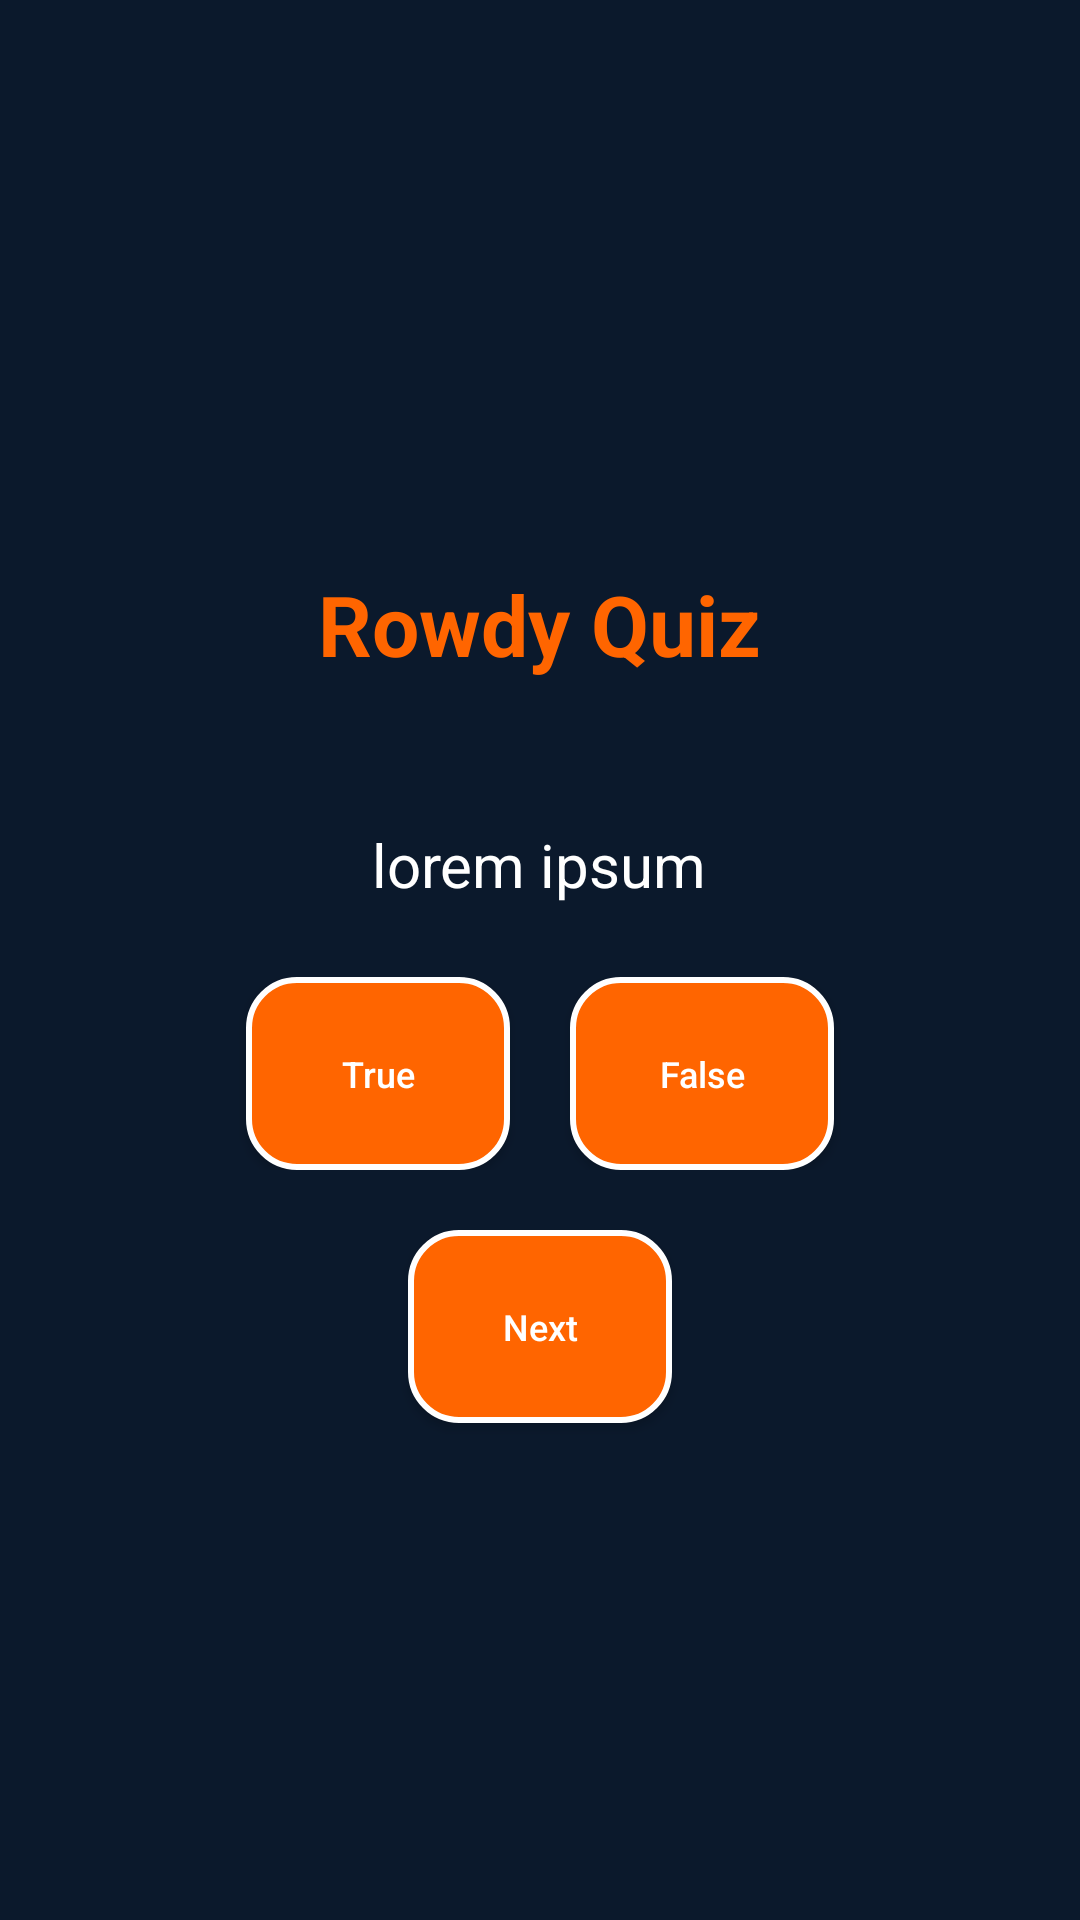

This screen was rendered from an Android layout file. Write that file and the resources it references.
<!-- AndroidManifest.xml: application theme Theme.RowdyQuiz -->
<!-- res/layout/activity_main.xml -->
<?xml version="1.0" encoding="utf-8"?>
<androidx.constraintlayout.widget.ConstraintLayout xmlns:android="http://schemas.android.com/apk/res/android"
    xmlns:app="http://schemas.android.com/apk/res-auto"
    xmlns:tools="http://schemas.android.com/tools"
    android:id="@+id/main"
    android:layout_width="match_parent"
    android:layout_height="match_parent"
    tools:context=".MainActivity">

    <LinearLayout
        android:layout_width="match_parent"
        android:layout_height="match_parent"
        android:background="@color/UTSA_Blue_Dark"
        android:gravity="center"
        android:orientation="vertical"
        tools:layout_editor_absoluteX="0dp"
        tools:layout_editor_absoluteY="0dp">

        <TextView
            android:layout_width="wrap_content"
            android:layout_height="wrap_content"
            android:padding="24dp"
            android:text="@string/app_name"
            android:textColor="@color/UTSA_Orange"
            android:textSize="28sp"
            android:textStyle="bold" />

        <TextView
            android:id="@+id/txt_question"
            android:layout_width="wrap_content"
            android:layout_height="wrap_content"
            android:text="@string/design_txt"
            android:textColor="@color/white"
            android:padding="24dp"
            android:textSize="20sp" />

        <LinearLayout
            android:layout_width="match_parent"
            android:layout_height="wrap_content"
            android:orientation="horizontal"
            android:gravity="center_horizontal">

            <androidx.appcompat.widget.AppCompatButton
                android:textAllCaps="false"
                android:textSize="12sp"
                android:id="@+id/btn_true"
                android:layout_width="wrap_content"
                android:layout_height="wrap_content"
                android:padding="24dp"
                android:text="@string/btn_true"
                android:layout_marginEnd="20dp"
                android:background="@drawable/rounded_button"
                android:textColor="@color/white"/>

            <androidx.appcompat.widget.AppCompatButton
                android:textAllCaps="false"
                android:textSize="12sp"
                android:id="@+id/btn_false"
                android:textColor="@color/white"
                android:layout_width="wrap_content"
                android:layout_height="wrap_content"
                android:background="@drawable/rounded_button"
                android:padding="24dp"
                android:text="@string/btn_false"/>

        </LinearLayout>

        <androidx.appcompat.widget.AppCompatButton
            android:textAllCaps="false"
            android:textSize="12sp"
            android:textColor="@color/white"
            android:id="@+id/btn_next"
            android:layout_width="wrap_content"
            android:layout_height="wrap_content"
            android:background="@drawable/rounded_button"
            android:padding="24dp"
            android:text="@string/btn_next"
            android:layout_marginTop="20dp"/>


    </LinearLayout>

</androidx.constraintlayout.widget.ConstraintLayout>
<!-- resources referenced by this layout -->
<resources>
  <color name="UTSA_Blue_Dark">#0B192C</color>
  <color name="UTSA_Orange">#FF6500</color>
  <color name="white">#FFFFFFFF</color>
  <!-- drawable rounded_button (drawable) -->
  <?xml version="1.0" encoding="utf-8"?>
  <shape xmlns:android="http://schemas.android.com/apk/res/android"
      android:shape="rectangle">
  
      
      <solid android:color="@color/UTSA_Orange" />
  
      
      <corners android:radius="16dp" />
  
      
      <stroke
          android:width="2dp"
          android:color="@android:color/white" />
  </shape>
  <string name="app_name">Rowdy Quiz</string>
  <string name="btn_false">False</string>
  <string name="btn_next">Next</string>
  <string name="btn_true">True</string>
  <string name="design_txt">lorem ipsum</string>
  <style name="Theme.RowdyQuiz" parent="Base.Theme.RowdyQuiz" />
  <style name="Base.Theme.RowdyQuiz" parent="Theme.Material3.DayNight.NoActionBar">
          
          
      </style>
</resources>
